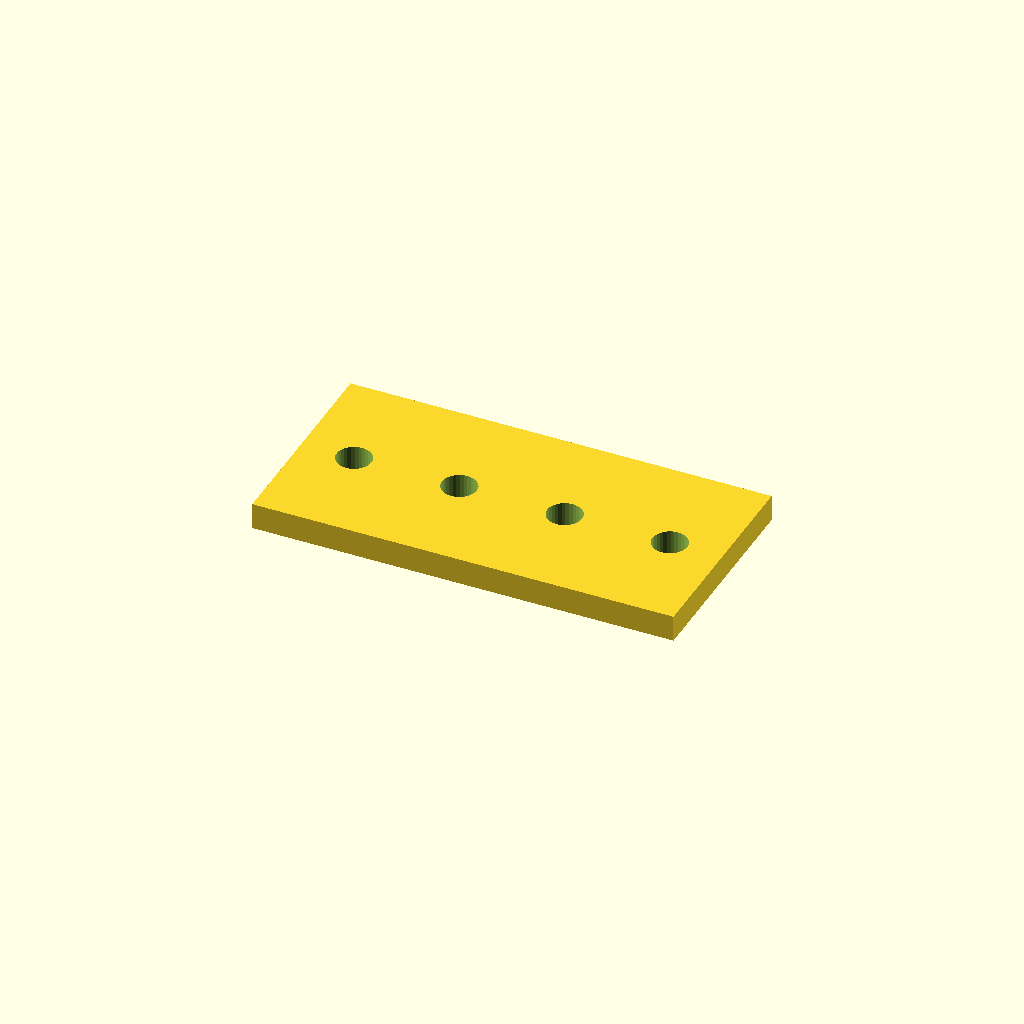
Cell 1: rendered with the file's own defaults.
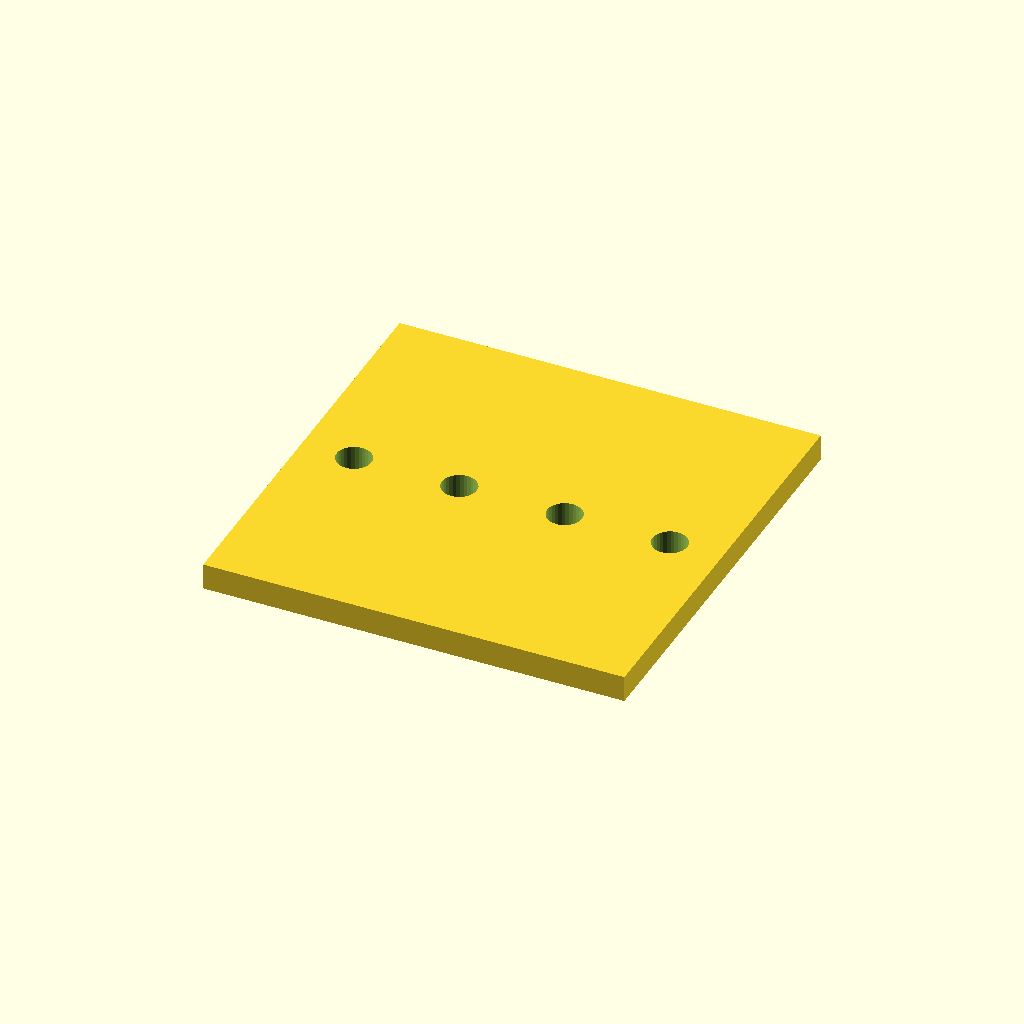
Cell 2: bar_w = 80 (everything else at default).
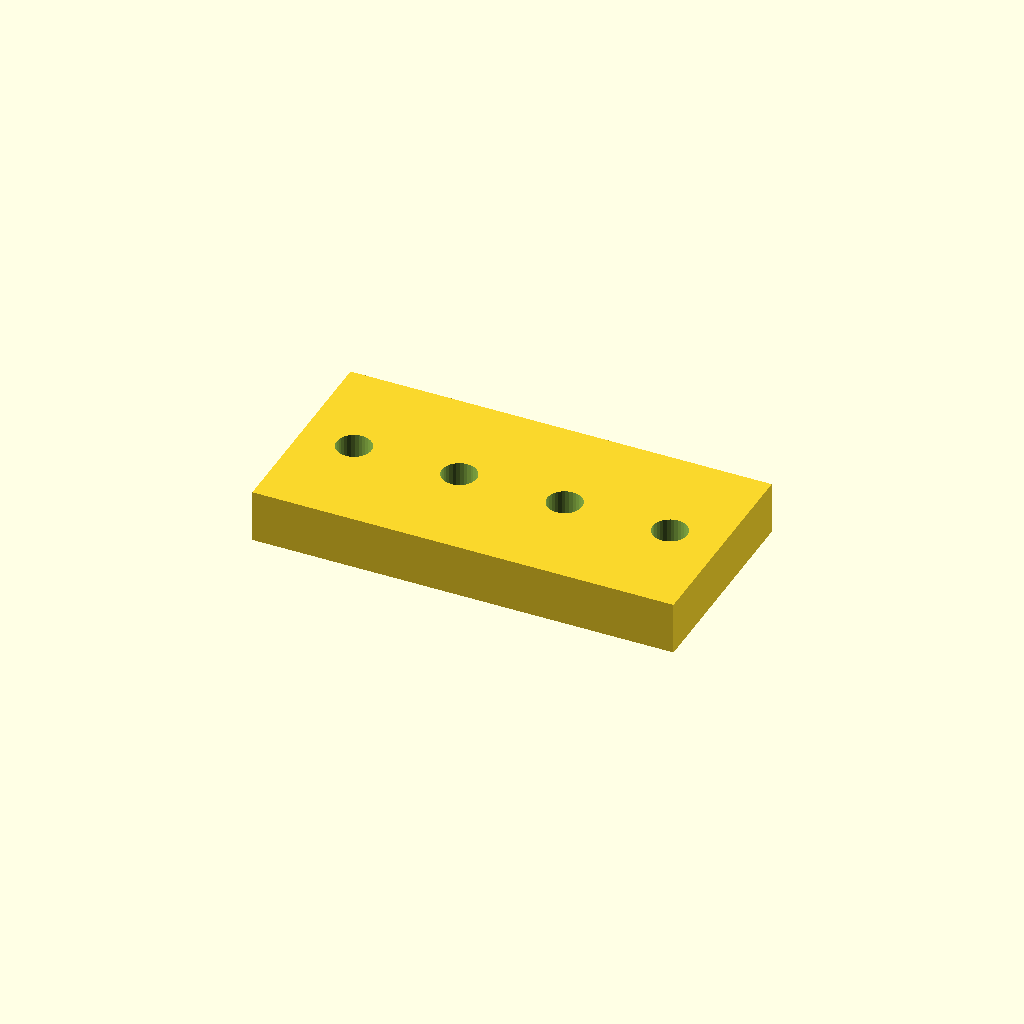
Cell 3 — bar_t set to 10, the other parameters unchanged.
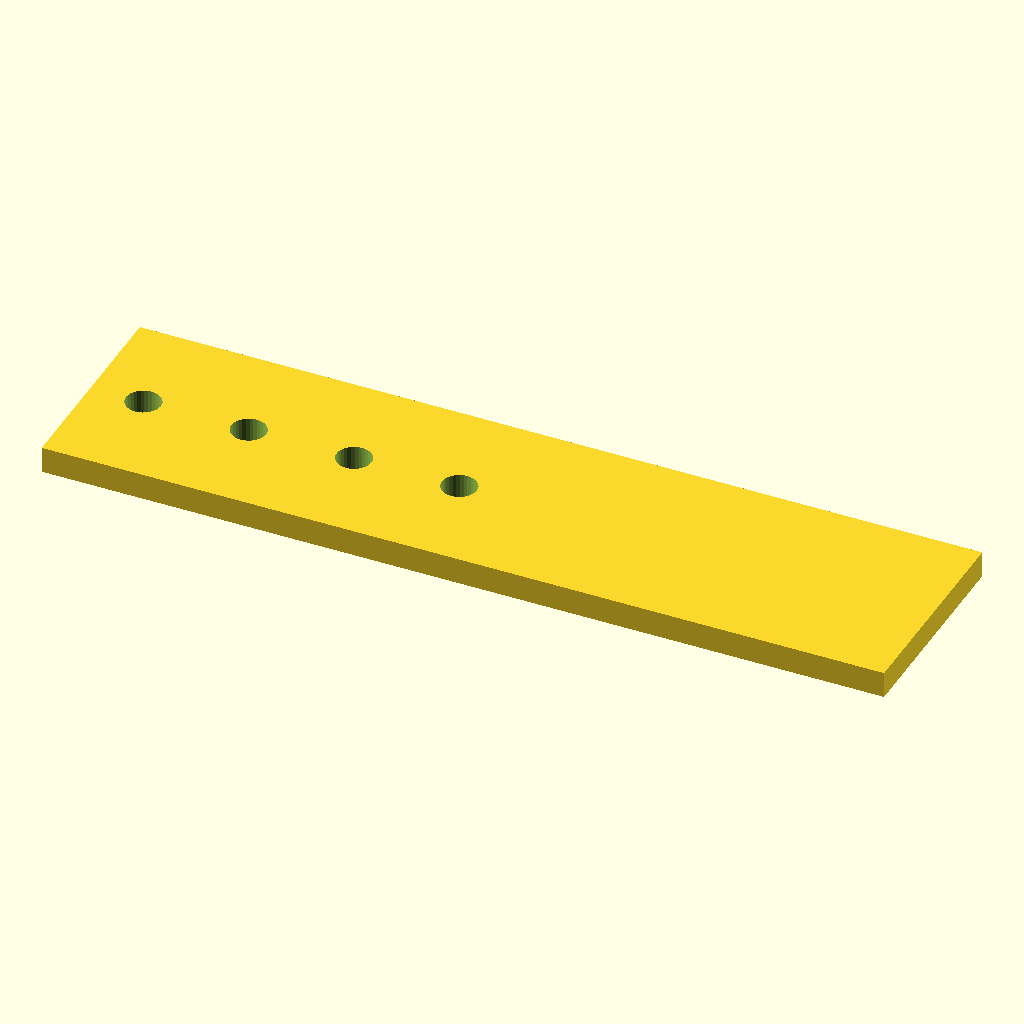
Cell 4: holes = 8 (everything else at default).
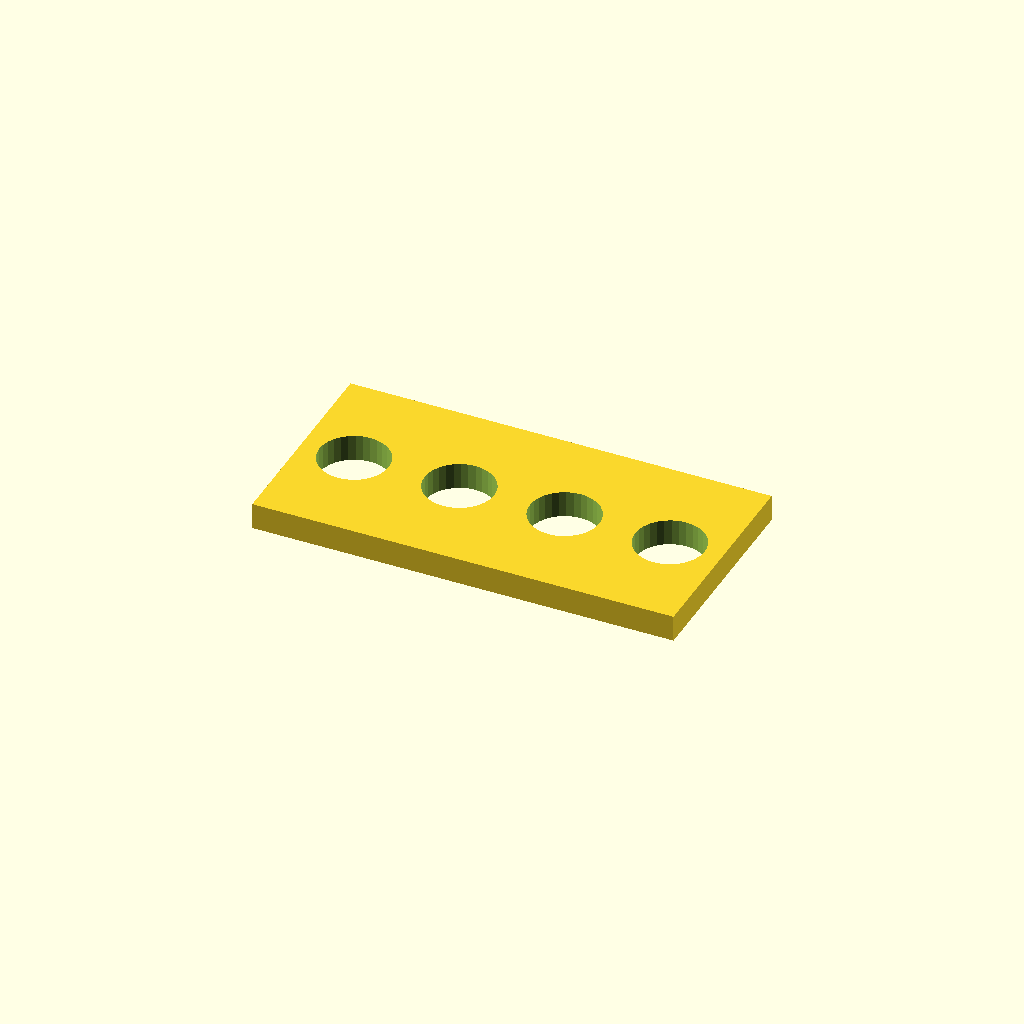
Cell 5 — hole_d set to 13.2, the other parameters unchanged.
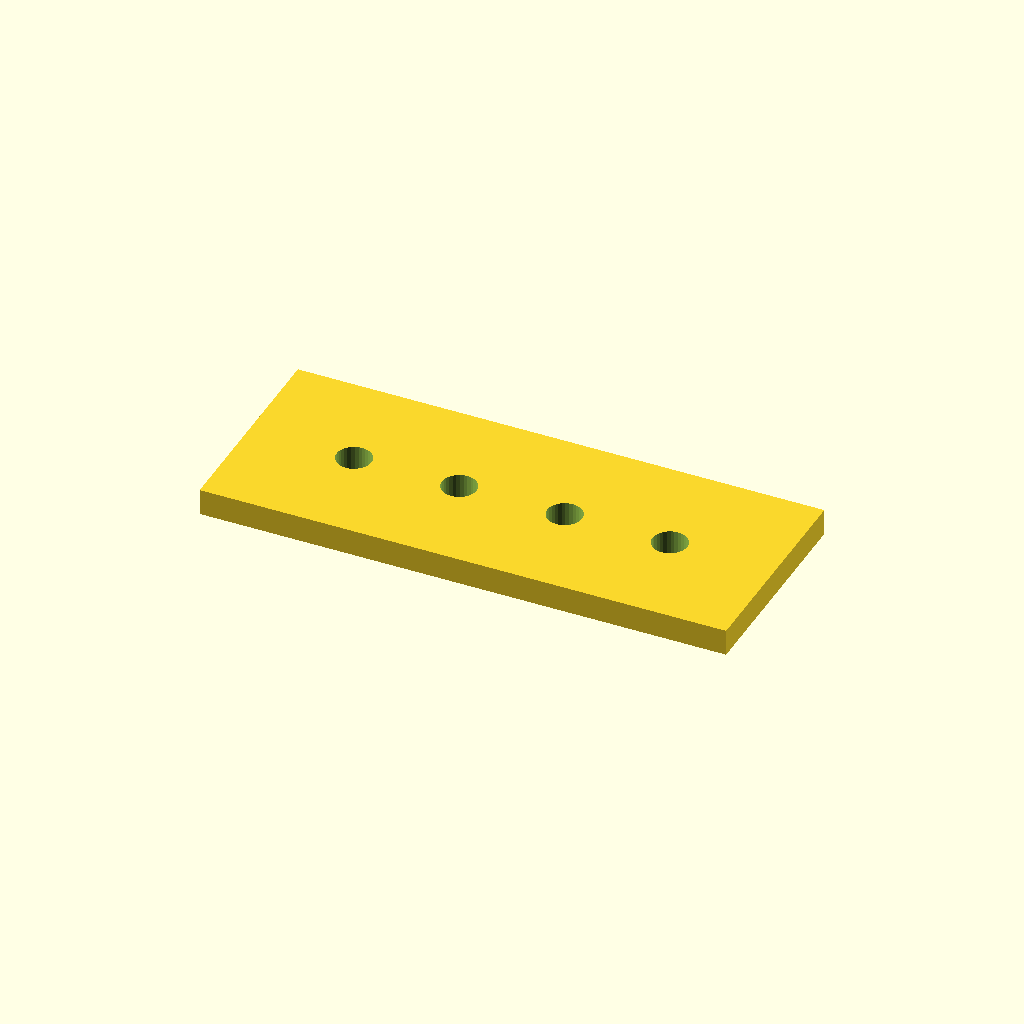
Cell 6: the same model with edge = 20.
One fixed orthographic camera (rotation 55°, 0°, 25°; colour scheme Cornfield) for every cell.
The OpenSCAD source (optional_data/data/place1/ventrows/part_0070.scad):
$fn = 32;

// ----------------------------------------------------------------------
// Hole bar, 4 x Ø6.6
// row layout, 10 mm edge offset
// ----------------------------------------------------------------------

// --- parameters (mm) ---
bar_w = 40;    // bar width (Y)
bar_t = 5;     // bar thickness (Z)
holes = 4;     // holes per row
hole_d = 6.6;  // hole diameter
edge = 10;     // offset from the bar end to the first hole
pitch = 20;    // pitch between neighbouring holes

// --- derived feature positions (mm) ---
span = (holes - 1) * pitch;   // = 60   distance between the end holes
bar_l = span + 2 * edge;      // = 80   overall bar length
start_x = -bar_l / 2 + edge;  // = -30   X of the first hole
feature_centers = [
  [start_x + 0 * pitch, 0],
  [start_x + 1 * pitch, 0],
  [start_x + 2 * pitch, 0],
  [start_x + 3 * pitch, 0]
];   // hole centres of the first row

// bar with one row of holes, drilled from feature_centers
difference() {
  translate([-bar_l / 2, -bar_w / 2, -bar_t / 2]) cube([bar_l, bar_w, bar_t]);
  for (centre = feature_centers)
    translate([centre[0], centre[1], 0])
      cylinder(d = hole_d, h = bar_t + 2, center = true);
}
Customizer parameters (derived from the source; name, type, default, range or options):
bar_w: number, default 40
bar_t: number, default 5
holes: number, default 4
hole_d: number, default 6.6
edge: number, default 10
pitch: number, default 20
